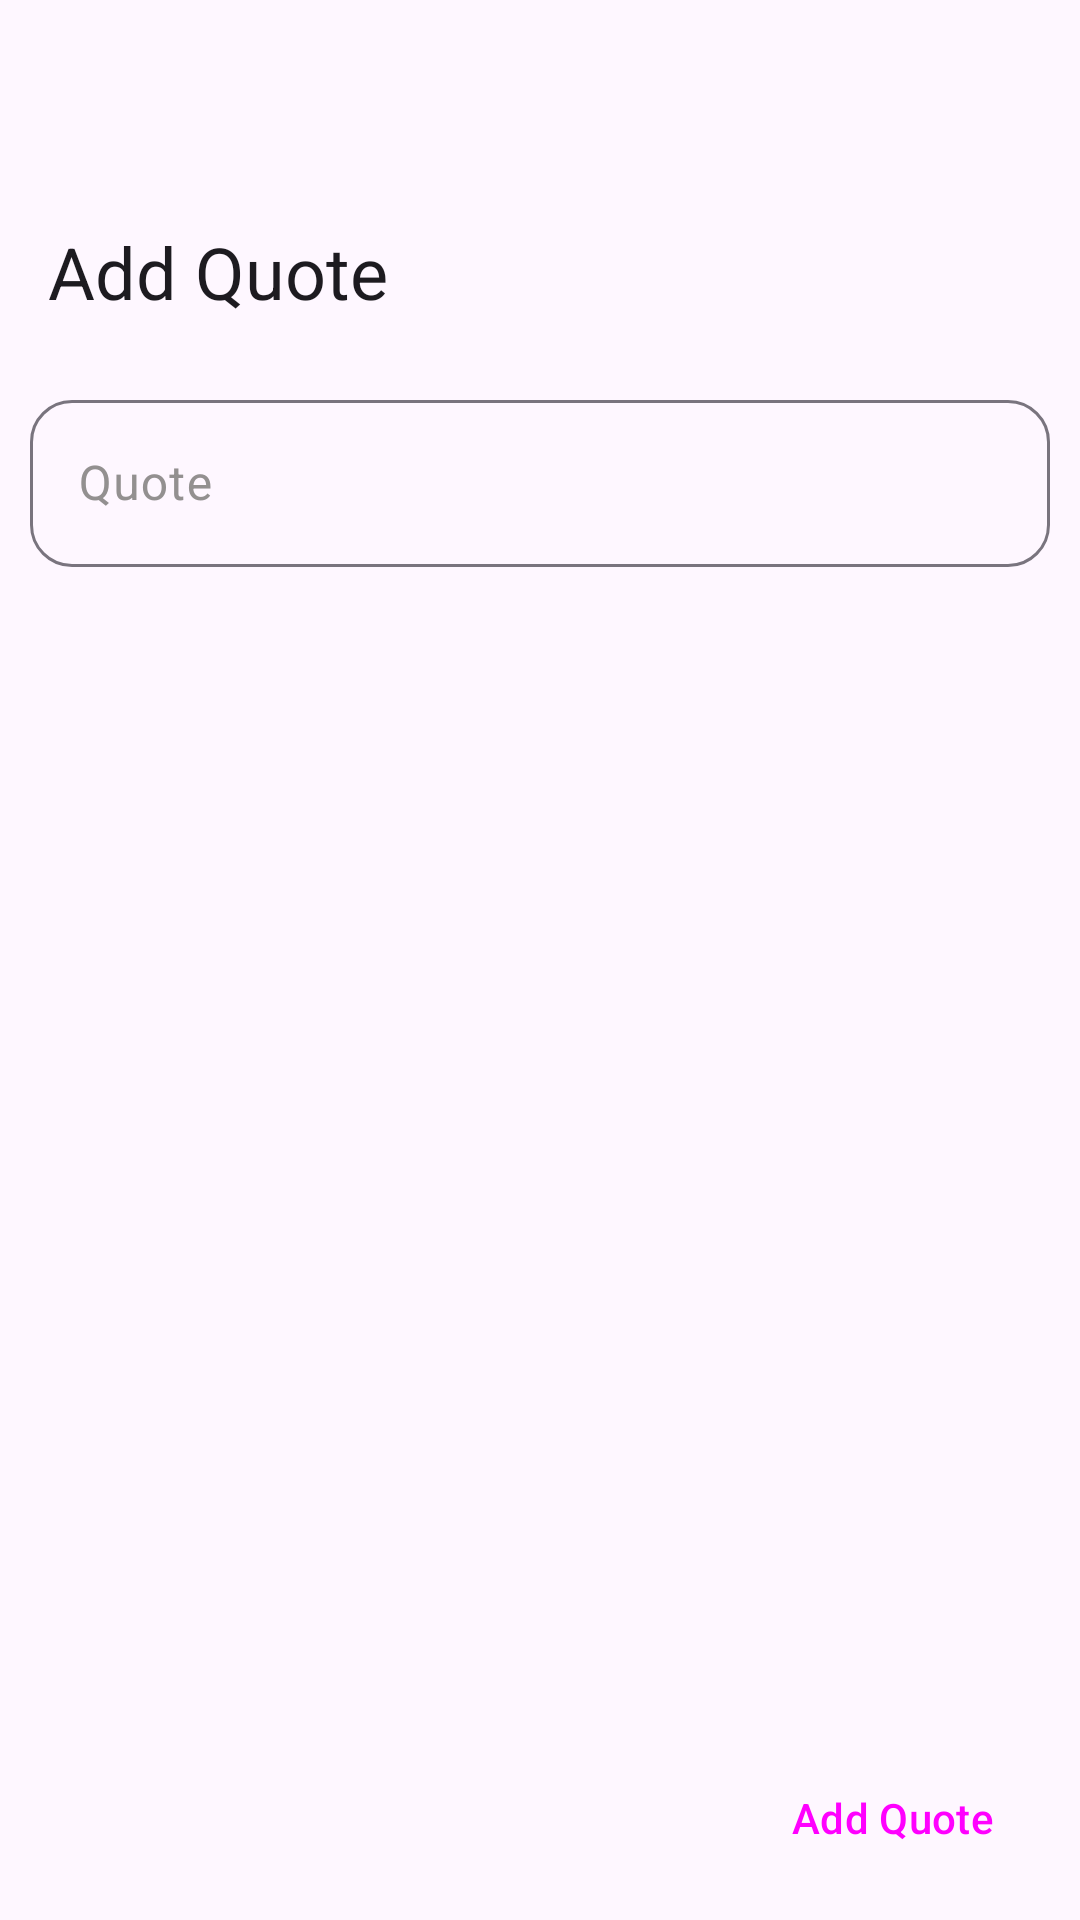

Here is an Android app screen rendered from its layout file. Give the layout XML and the strings, colors and styles it references.
<!-- AndroidManifest.xml: application theme Theme.MyApplication -->
<!-- res/layout/activity_add_quote.xml -->
<?xml version="1.0" encoding="utf-8"?>
<androidx.coordinatorlayout.widget.CoordinatorLayout xmlns:android="http://schemas.android.com/apk/res/android"
    xmlns:tools="http://schemas.android.com/tools"
    android:layout_width="match_parent"
    android:layout_height="match_parent"
    xmlns:app="http://schemas.android.com/apk/res-auto"
    android:id="@+id/coordinatorLayoutPeople"
    tools:context=".HomeFragment">

    <com.google.android.material.appbar.AppBarLayout
        android:id="@+id/appBarLayoutPeople"
        android:layout_width="match_parent"
        android:layout_height="128dp"
        android:fitsSystemWindows="true"
        app:liftOnScroll="true"
        app:layout_constraintTop_toTopOf="parent"
        app:layout_constraintEnd_toEndOf="parent"
        app:layout_constraintStart_toStartOf="parent">

        <com.google.android.material.appbar.CollapsingToolbarLayout
            android:layout_width="match_parent"
            android:layout_height="match_parent"
            app:expandedTitleMarginBottom="28dp"
            app:titleCollapseMode="scale"
            app:layout_scrollFlags="scroll|exitUntilCollapsed|snap">

            <com.google.android.material.appbar.MaterialToolbar
                android:id="@+id/materialToolBarPeople"
                style="@style/Widget.MaterialComponents.Toolbar.Primary"
                android:layout_width="match_parent"
                android:layout_height="?attr/actionBarSize"
                android:background="@android:color/transparent"
                android:elevation="0dp"
                app:layout_collapseMode="pin"
                app:title="Add Quote"
                app:titleCentered="true" />
        </com.google.android.material.appbar.CollapsingToolbarLayout>
    </com.google.android.material.appbar.AppBarLayout>

    <androidx.core.widget.NestedScrollView
        android:layout_width="match_parent"
        android:layout_height="wrap_content"
        app:layout_behavior="com.google.android.material.appbar.AppBarLayout$ScrollingViewBehavior">

        <LinearLayout
            android:layout_width="match_parent"
            android:layout_height="wrap_content"
            android:orientation="vertical">

            <com.google.android.material.textfield.TextInputLayout
                android:id="@+id/outlinedTextFieldQuote"
                android:layout_width="match_parent"
                android:layout_height="wrap_content"
                android:layout_marginStart="10dp"
                android:layout_marginEnd="10dp"
                app:endIconMode="clear_text"
                android:textColorHint="#939090"
                app:boxCornerRadiusBottomEnd="14dp"
                app:boxCornerRadiusBottomStart="14dp"
                app:boxCornerRadiusTopEnd="14dp"
                app:boxCornerRadiusTopStart="14dp">

                <com.google.android.material.textfield.TextInputEditText
                    android:id="@+id/quote"
                    android:layout_width="match_parent"
                    android:layout_height="wrap_content"
                    android:hint="Quote"
                    android:inputType="text|textMultiLine"
                    android:maxLength="25"/>

            </com.google.android.material.textfield.TextInputLayout>

        </LinearLayout>
    </androidx.core.widget.NestedScrollView>

    <Button
        android:id="@+id/addQuote"
        android:layout_width="wrap_content"
        android:layout_height="wrap_content"
        android:layout_marginTop="10dp"
        android:layout_marginBottom="10dp"
        android:layout_marginEnd="5dp"
        android:layout_marginStart="5dp"
        android:text="Add Quote"
        style="@style/Widget.Material3.Button.OutlinedButton"
        android:layout_gravity="end|bottom" />
</androidx.coordinatorlayout.widget.CoordinatorLayout>
<!-- resources referenced by this layout -->
<resources>
  <style name="Theme.MyApplication" parent="Theme.Material3.Light.NoActionBar">
  
          <item name="colorPrimary">#3DDC84</item>
          <item name="colorAccent">#30A866</item>
          <item name="android:windowContentTransitions" tools:targetApi="lollipop">true</item>
      </style>
</resources>
